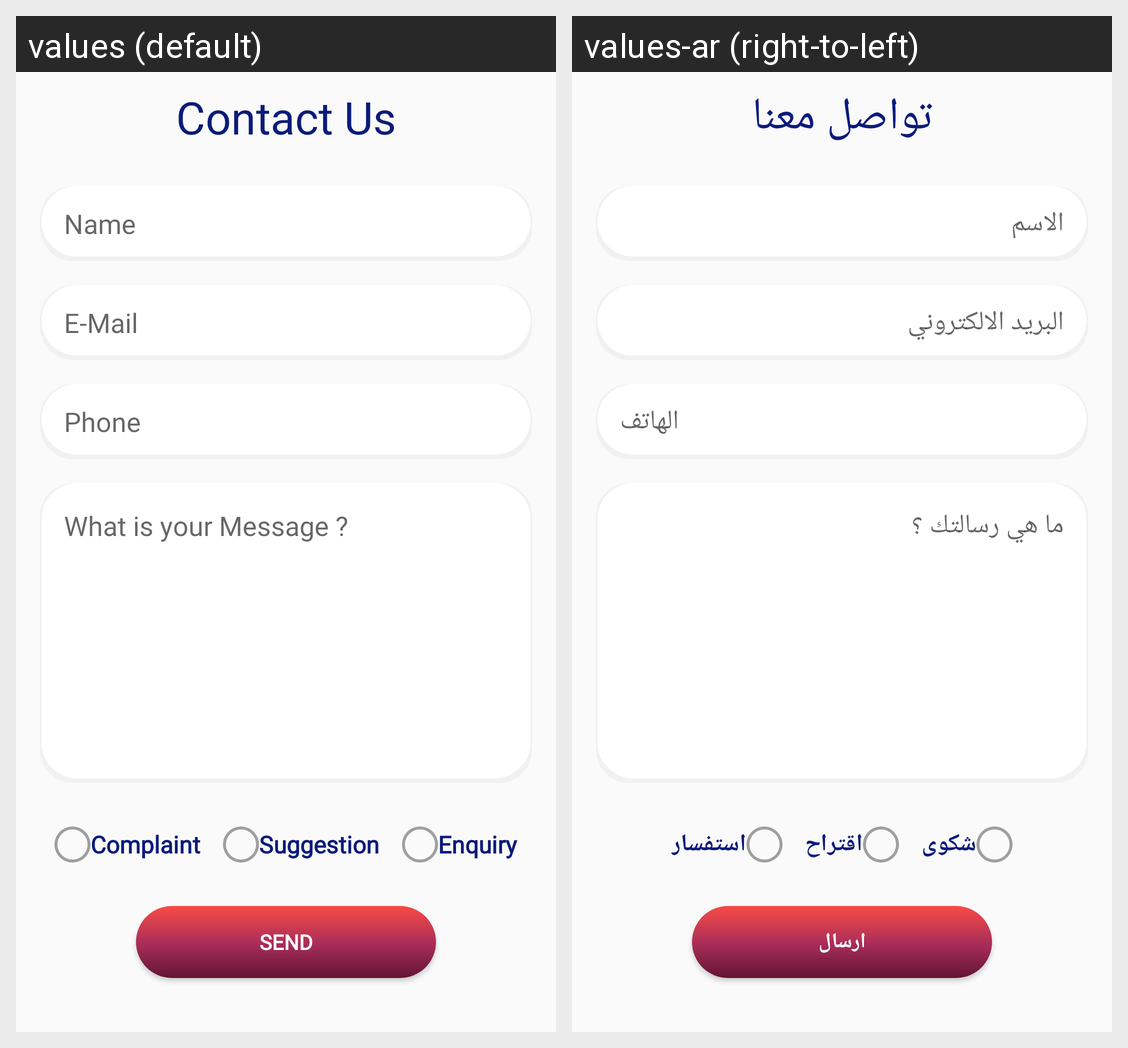

Locale-by-locale string values for the Android screen shown in this grid:
Android screen res/layout/fragment_user_contact_us.xml rendered under 2 locales, left to right: values (default), values-ar (right-to-left). Device: Nexus 5 (rendered at 1080×1920; each locale shown at half size, 540×960, under a caption strip naming it); theme AppTheme.
Strings drawn on this screen, with the default value and each locale's value (text and hints the layout hard-codes, and strings that could not be matched under every locale, appear in the picture but are not listed):

contact_us
  values: Contact Us
  values-ar: تواصل معنا

name
  values: Name
  values-ar: الاسم

e_mail
  values: E-Mail
  values-ar: البريد الالكتروني

phone
  values: Phone
  values-ar: الهاتف

what_is_your_message
  values: What is your Message ?
  values-ar: ما هي رسالتك ؟

complaint
  values: Complaint
  values-ar: شكوى

suggestion
  values: Suggestion
  values-ar: اقتراح

enquiry
  values: Enquiry
  values-ar: استفسار

send
  values: send
  values-ar: ارسال
